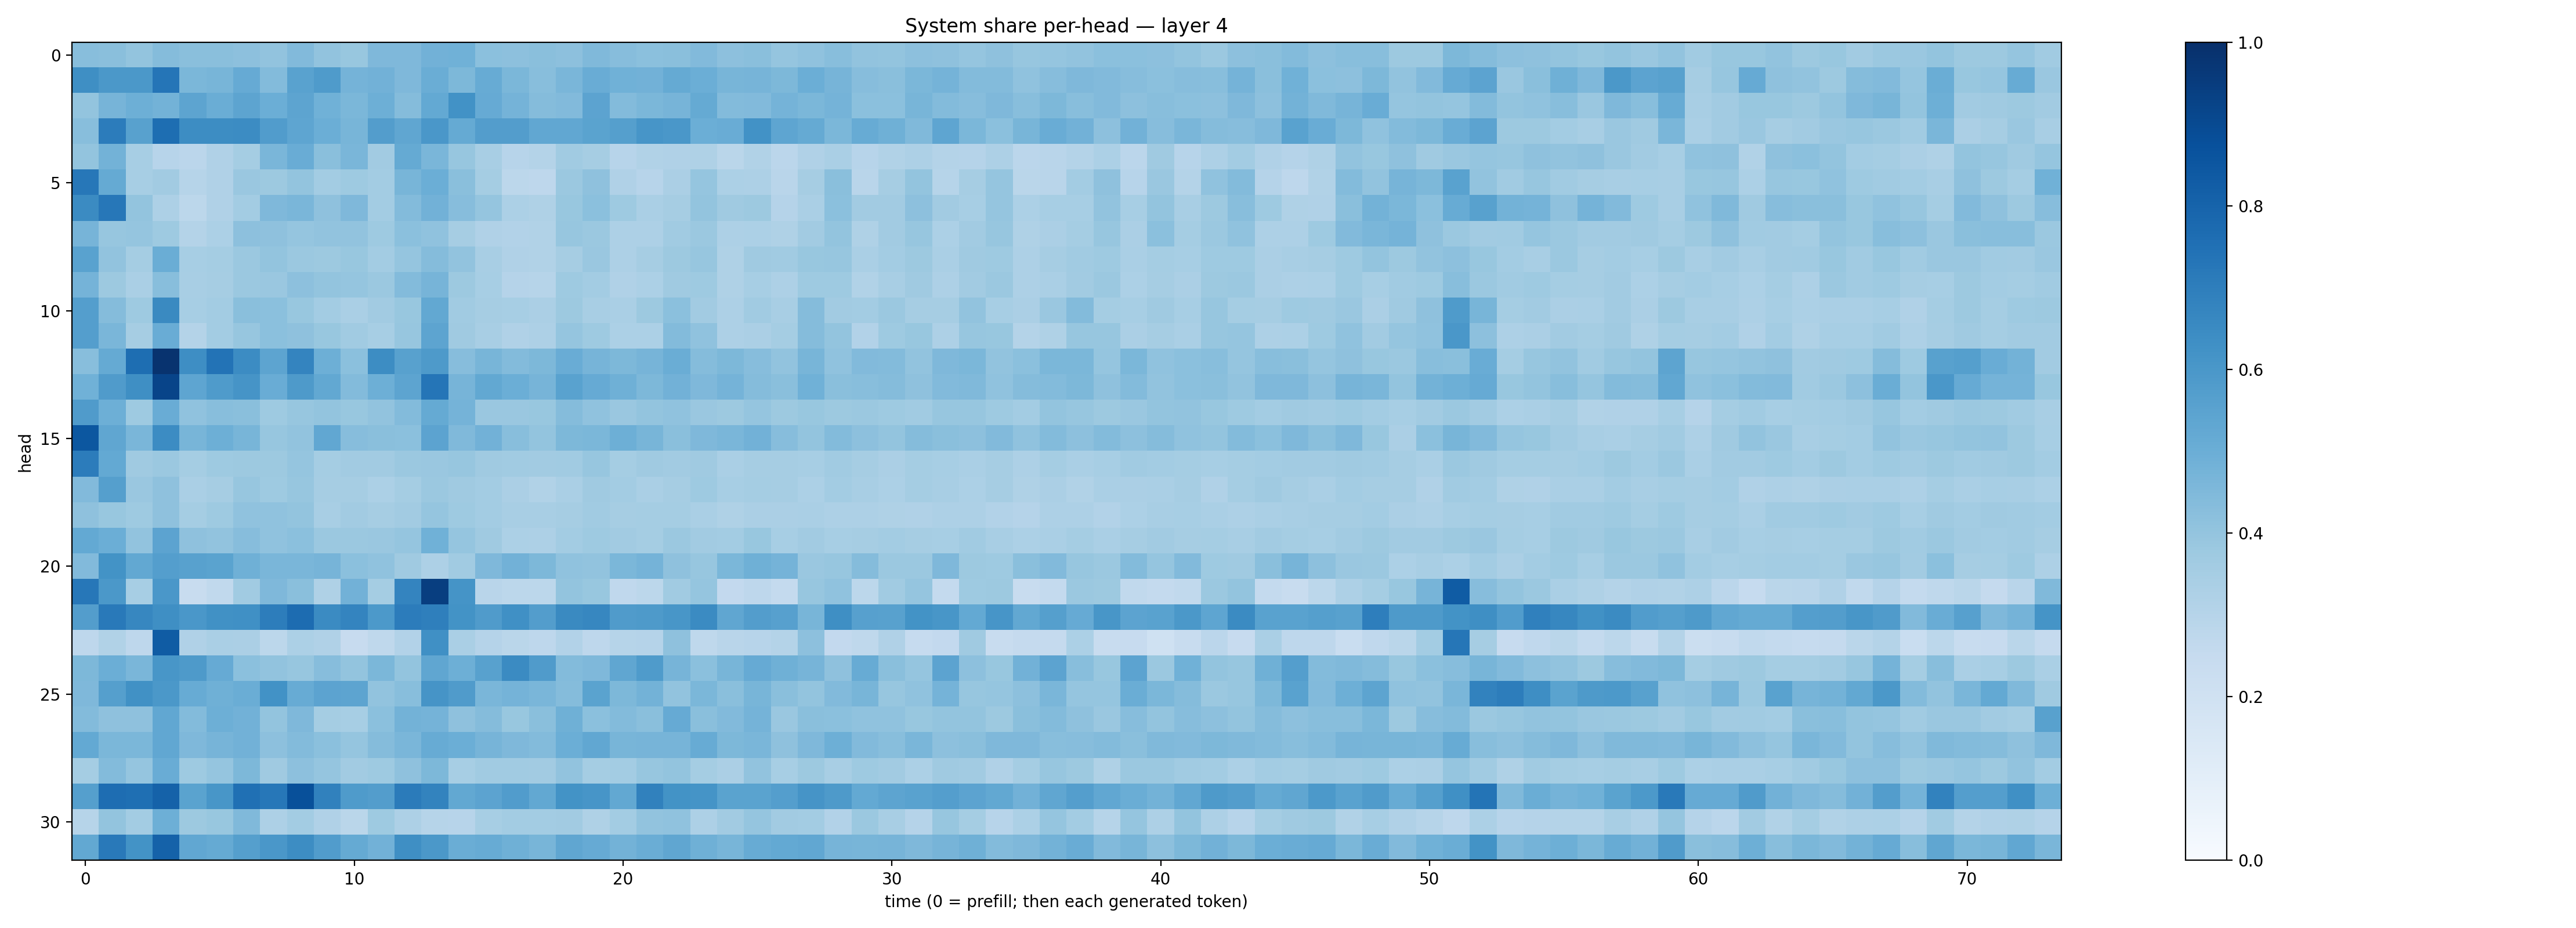

The table this chart was drawn from, first rows:
0.42924297, 0.42553177, 0.40097684, 0.43434855, 0.42464843, 0.42252377, 0.41730413, 0.40242502, 0.44524914, 0.40574342, 0.38940638, 0.45071203, 0.4508223, 0.48094657, 0.4864194, 0.42086992, 0.41524348, 0.42397317, 0.41636622, 0.44795167, 0.43128872, 0.42011476, 0.4229599, 0.44329143
0.6364, 0.5962, 0.5942, 0.7313, 0.4582, 0.4671, 0.5127, 0.4412, 0.5543, 0.5851, 0.4737, 0.4828, 0.4509, 0.5036, 0.4544, 0.5082, 0.458, 0.4293, 0.4634, 0.5052, 0.485, 0.4817, 0.519, 0.4986
0.3998, 0.4692, 0.495, 0.4791, 0.54, 0.5036, 0.5419, 0.4985, 0.5392, 0.4861, 0.4588, 0.4951, 0.4369, 0.523, 0.6217, 0.5129, 0.4739, 0.4347, 0.4446, 0.5464, 0.4403, 0.4607, 0.4722, 0.5187
0.429, 0.7047, 0.5571, 0.7578, 0.6424, 0.6407, 0.6462, 0.5745, 0.5376, 0.499, 0.4667, 0.574, 0.5343, 0.5997, 0.5172, 0.5708, 0.5723, 0.5306, 0.5295, 0.5477, 0.5627, 0.6081, 0.5978, 0.4976
0.4012, 0.4779, 0.3469, 0.2946, 0.2813, 0.3183, 0.3549, 0.4636, 0.5065, 0.4232, 0.4611, 0.3599, 0.5167, 0.4616, 0.3932, 0.3425, 0.2966, 0.3052, 0.3648, 0.3494, 0.2955, 0.3147, 0.3172, 0.3223
0.7255, 0.5161, 0.3471, 0.3629, 0.2997, 0.3194, 0.3839, 0.3777, 0.4008, 0.3592, 0.3729, 0.3567, 0.4655, 0.4991, 0.4256, 0.3545, 0.2794, 0.2744, 0.3792, 0.4102, 0.3173, 0.2936, 0.3358, 0.3972
0.6489, 0.7227, 0.4023, 0.3268, 0.2805, 0.3188, 0.3575, 0.4502, 0.4618, 0.4113, 0.4529, 0.3582, 0.4382, 0.483, 0.4306, 0.3983, 0.3287, 0.3226, 0.3891, 0.4189, 0.3718, 0.3391, 0.3486, 0.4013
0.4695, 0.3928, 0.3979, 0.3712, 0.3054, 0.3283, 0.4145, 0.4102, 0.3971, 0.4047, 0.4045, 0.3727, 0.4203, 0.4094, 0.3507, 0.3179, 0.3098, 0.3137, 0.3925, 0.3816, 0.3273, 0.3278, 0.3645, 0.3819
0.5547, 0.4037, 0.3553, 0.5012, 0.3454, 0.3517, 0.3805, 0.4021, 0.3816, 0.3769, 0.3869, 0.3578, 0.3949, 0.4374, 0.4025, 0.3408, 0.3169, 0.3147, 0.3497, 0.3836, 0.327, 0.3483, 0.3766, 0.3924
0.4754, 0.3784, 0.3361, 0.4271, 0.34, 0.3477, 0.3826, 0.3862, 0.4168, 0.4013, 0.3983, 0.3805, 0.4385, 0.4724, 0.3779, 0.3469, 0.3041, 0.2999, 0.3715, 0.3565, 0.3182, 0.3287, 0.3688, 0.372
0.5692, 0.4357, 0.3724, 0.6558, 0.3461, 0.3588, 0.4233, 0.4213, 0.3876, 0.3569, 0.3367, 0.361, 0.3876, 0.5262, 0.3668, 0.3501, 0.3471, 0.3343, 0.3755, 0.3434, 0.3388, 0.3779, 0.4208, 0.3612
0.5693, 0.462, 0.3482, 0.5044, 0.3085, 0.3592, 0.3923, 0.4219, 0.4131, 0.3896, 0.3639, 0.3451, 0.3941, 0.543, 0.3682, 0.341, 0.3172, 0.325, 0.3956, 0.3746, 0.3295, 0.3308, 0.44, 0.407
0.4286, 0.5187, 0.7592, 0.986, 0.6387, 0.7421, 0.6476, 0.5414, 0.6743, 0.4947, 0.4181, 0.6424, 0.5568, 0.5892, 0.4323, 0.4655, 0.4402, 0.4544, 0.5069, 0.4692, 0.4558, 0.4717, 0.5029, 0.4369
0.4869, 0.5789, 0.6342, 0.9191, 0.5369, 0.5827, 0.6123, 0.5062, 0.588, 0.5239, 0.4414, 0.4951, 0.5394, 0.7308, 0.4723, 0.5244, 0.4982, 0.4712, 0.551, 0.5151, 0.4895, 0.4534, 0.4819, 0.4497
0.5805, 0.4939, 0.3722, 0.5059, 0.4067, 0.4273, 0.424, 0.3722, 0.3908, 0.3995, 0.3905, 0.406, 0.4387, 0.516, 0.4746, 0.3864, 0.3835, 0.3905, 0.4355, 0.4064, 0.3837, 0.3997, 0.4101, 0.3837
0.8488, 0.5335, 0.4644, 0.6455, 0.4661, 0.4932, 0.4677, 0.3929, 0.4033, 0.5283, 0.4324, 0.4241, 0.4218, 0.5464, 0.4463, 0.4841, 0.4268, 0.4012, 0.4548, 0.4573, 0.4934, 0.4668, 0.4251, 0.4499
0.7059, 0.5226, 0.3699, 0.3805, 0.3538, 0.3737, 0.3768, 0.3786, 0.3976, 0.3534, 0.3624, 0.362, 0.3803, 0.3836, 0.3934, 0.3689, 0.3638, 0.361, 0.3665, 0.3933, 0.3545, 0.3683, 0.3599, 0.37
0.4436, 0.566, 0.3857, 0.4109, 0.3397, 0.3488, 0.3941, 0.3746, 0.3934, 0.3481, 0.3488, 0.3311, 0.3521, 0.3821, 0.3689, 0.3583, 0.3326, 0.3142, 0.3379, 0.3688, 0.3567, 0.3375, 0.3491, 0.3712
0.4105, 0.3901, 0.374, 0.4129, 0.3527, 0.3741, 0.4074, 0.4095, 0.3986, 0.3432, 0.3613, 0.3478, 0.3599, 0.3958, 0.3734, 0.3562, 0.3437, 0.3428, 0.351, 0.3652, 0.351, 0.3527, 0.3545, 0.3395
0.5196, 0.4979, 0.4024, 0.5449, 0.4118, 0.4048, 0.4306, 0.4098, 0.4198, 0.3803, 0.3828, 0.3834, 0.3974, 0.4848, 0.3959, 0.3685, 0.3284, 0.3245, 0.3592, 0.3744, 0.3606, 0.3526, 0.38, 0.3609
0.4415, 0.6185, 0.5255, 0.5703, 0.5579, 0.5497, 0.4899, 0.4617, 0.4611, 0.4702, 0.4212, 0.4086, 0.3681, 0.3267, 0.367, 0.4503, 0.4826, 0.4541, 0.4077, 0.4039, 0.4587, 0.4759, 0.4115, 0.394
0.7229, 0.5957, 0.346, 0.5985, 0.2408, 0.2633, 0.3667, 0.4516, 0.425, 0.3219, 0.4823, 0.3533, 0.6735, 0.9432, 0.6152, 0.2897, 0.2779, 0.2806, 0.4019, 0.3875, 0.267, 0.2781, 0.3648, 0.3971
0.571, 0.716, 0.6659, 0.6332, 0.5982, 0.6275, 0.629, 0.7005, 0.7664, 0.6503, 0.6721, 0.5921, 0.7051, 0.6934, 0.6197, 0.58, 0.6304, 0.5738, 0.6554, 0.6656, 0.5784, 0.5895, 0.6053, 0.6498
0.2741, 0.3129, 0.2747, 0.8291, 0.3172, 0.3376, 0.3336, 0.28, 0.3286, 0.3181, 0.2427, 0.2706, 0.3092, 0.6304, 0.3384, 0.3025, 0.2863, 0.2741, 0.3116, 0.2737, 0.2986, 0.3035, 0.4118, 0.2701
0.4558, 0.4987, 0.4614, 0.6054, 0.5863, 0.5145, 0.4192, 0.4026, 0.3931, 0.4309, 0.4017, 0.4578, 0.4017, 0.535, 0.4927, 0.5573, 0.6516, 0.582, 0.4399, 0.4496, 0.5339, 0.5833, 0.4713, 0.4206
0.4511, 0.5631, 0.6255, 0.5966, 0.5093, 0.4912, 0.5033, 0.6231, 0.51, 0.5432, 0.5421, 0.4057, 0.428, 0.6131, 0.5803, 0.4622, 0.475, 0.4646, 0.434, 0.5469, 0.4559, 0.4774, 0.405, 0.4601
0.4408, 0.4103, 0.4132, 0.5309, 0.4388, 0.4952, 0.4831, 0.3986, 0.4508, 0.3525, 0.3438, 0.4215, 0.4801, 0.4757, 0.4117, 0.4363, 0.3904, 0.4241, 0.4906, 0.4218, 0.4399, 0.4253, 0.5127, 0.4258
0.5222, 0.4595, 0.46, 0.528, 0.4524, 0.4699, 0.4814, 0.4148, 0.4402, 0.4218, 0.396, 0.4338, 0.461, 0.5083, 0.4997, 0.4689, 0.4519, 0.4401, 0.4965, 0.5291, 0.4673, 0.4693, 0.4701, 0.5107
0.3534, 0.4387, 0.3978, 0.5064, 0.3723, 0.3948, 0.4546, 0.371, 0.4168, 0.3956, 0.3599, 0.3713, 0.4139, 0.455, 0.3449, 0.366, 0.3664, 0.3614, 0.4043, 0.3544, 0.3593, 0.3907, 0.4022, 0.3538
0.5645, 0.765, 0.7563, 0.8072, 0.5477, 0.605, 0.7522, 0.726, 0.8764, 0.6873, 0.5832, 0.5707, 0.7082, 0.677, 0.5235, 0.5453, 0.576, 0.5248, 0.618, 0.6083, 0.5235, 0.6863, 0.6175, 0.6148
0.2973, 0.3989, 0.3588, 0.494, 0.3767, 0.3886, 0.4455, 0.3281, 0.358, 0.3188, 0.2864, 0.3732, 0.3245, 0.2996, 0.295, 0.3475, 0.3564, 0.3557, 0.3594, 0.3221, 0.3558, 0.4041, 0.4079, 0.3252
0.5246, 0.7153, 0.6189, 0.8054, 0.5308, 0.5186, 0.565, 0.6004, 0.6429, 0.5778, 0.5165, 0.4842, 0.6338, 0.5972, 0.5024, 0.5109, 0.489, 0.4672, 0.5315, 0.5143, 0.4779, 0.5017, 0.533, 0.4895
